The GitHub repository l33klin/tensorflow_image_claadifier_demo contains a labelled image folder "dataset" with 2 categories: bite, no bite. Examples follow, each with its label.

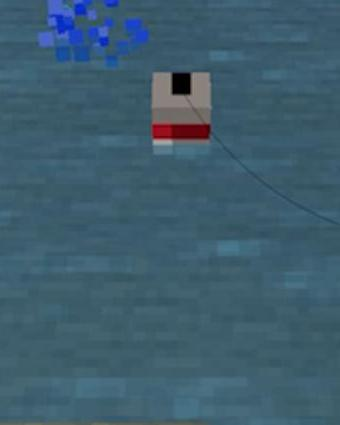
Label: no bite

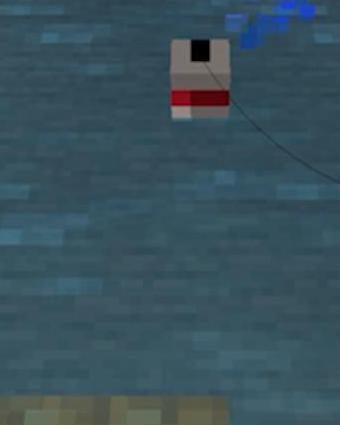
Label: no bite

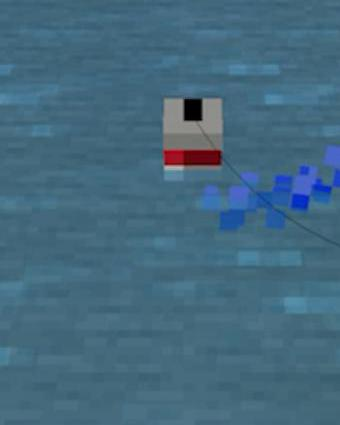
Label: no bite

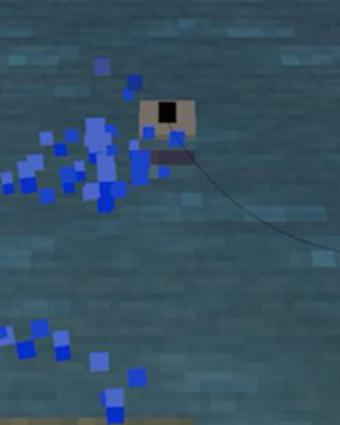
Label: bite

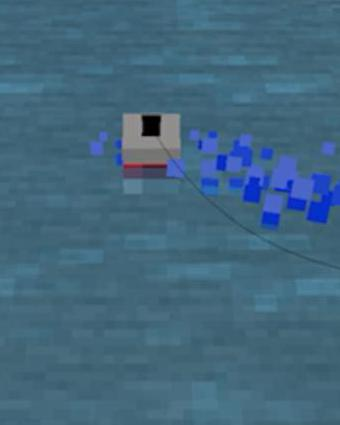
Label: bite

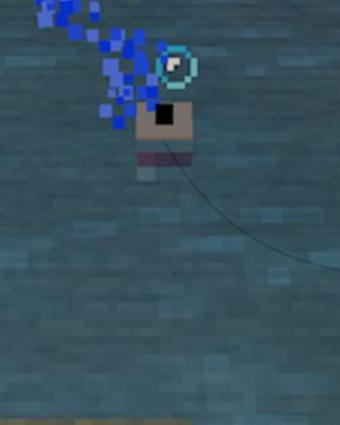
Label: bite
